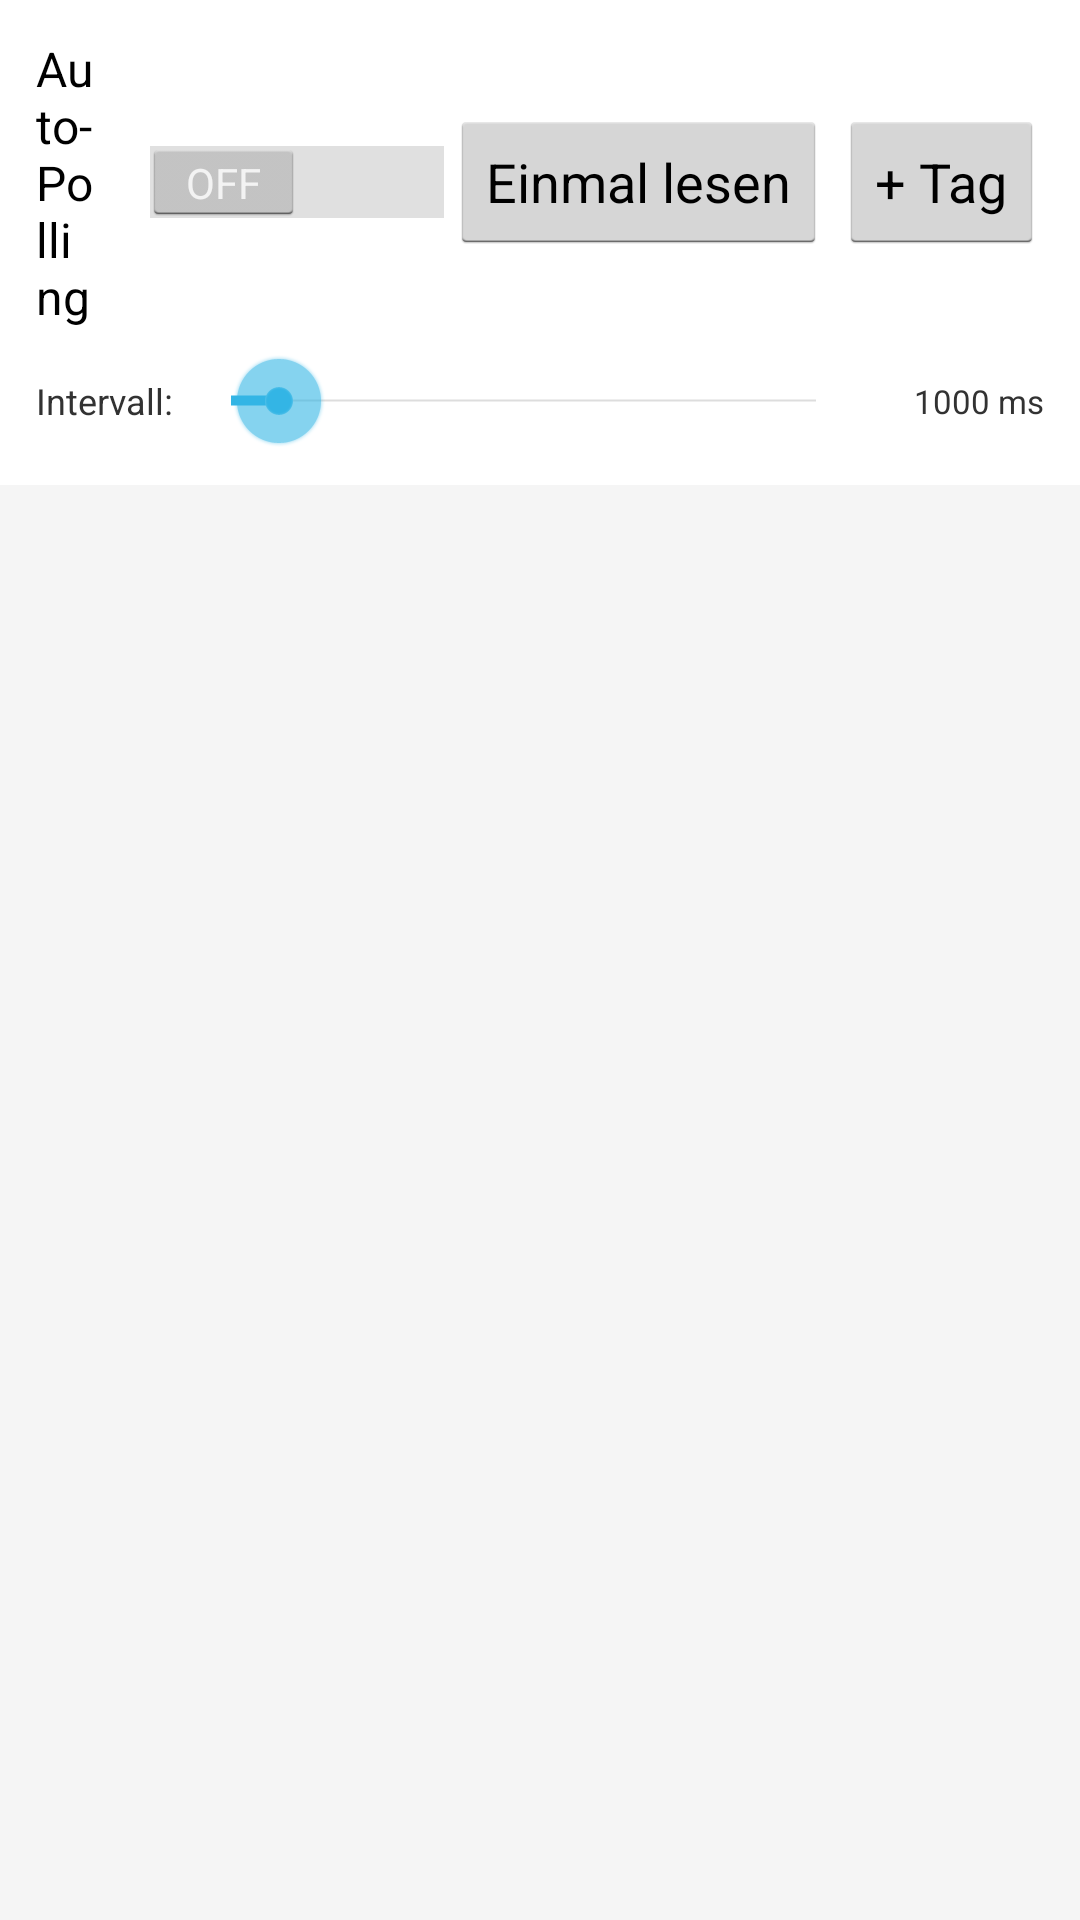

Here is an Android app screen rendered from its layout file. Give the layout XML and the strings, colors and styles it references.
<!-- AndroidManifest.xml: application theme Theme.LumixS7PLC -->
<!-- res/layout/activity_monitor.xml -->
<?xml version="1.0" encoding="utf-8"?>
<LinearLayout xmlns:android="http://schemas.android.com/apk/res/android"
    android:layout_width="match_parent"
    android:layout_height="match_parent"
    android:orientation="vertical"
    android:background="@color/background">

    
    <LinearLayout
        android:layout_width="match_parent"
        android:layout_height="wrap_content"
        android:orientation="vertical"
        android:background="@android:color/white"
        android:padding="12dp">

        <LinearLayout
            android:layout_width="match_parent"
            android:layout_height="wrap_content"
            android:orientation="horizontal"
            android:gravity="center_vertical">

            <Switch
                android:id="@+id/switchPolling"
                android:layout_width="0dp"
                android:layout_height="wrap_content"
                android:layout_weight="1"
                android:text="Auto-Polling" />

            <Button
                android:id="@+id/btnReadOnce"
                android:layout_width="wrap_content"
                android:layout_height="wrap_content"
                android:text="Einmal lesen" />

            <Button
                android:id="@+id/btnAddTag"
                android:layout_width="wrap_content"
                android:layout_height="wrap_content"
                android:text="+ Tag"
                android:layout_marginStart="4dp" />
        </LinearLayout>

        <LinearLayout
            android:layout_width="match_parent"
            android:layout_height="wrap_content"
            android:orientation="horizontal"
            android:gravity="center_vertical"
            android:layout_marginTop="8dp">
            <TextView
                android:layout_width="wrap_content"
                android:layout_height="wrap_content"
                android:text="Intervall: "
                android:textSize="12sp" />
            <SeekBar
                android:id="@+id/seekBarInterval"
                android:layout_width="0dp"
                android:layout_height="wrap_content"
                android:layout_weight="1"
                android:max="98"
                android:progress="8" />
            <TextView
                android:id="@+id/tvInterval"
                android:layout_width="60dp"
                android:layout_height="wrap_content"
                android:text="1000 ms"
                android:textSize="11sp"
                android:gravity="end" />
        </LinearLayout>
    </LinearLayout>

    
    <FrameLayout
        android:layout_width="match_parent"
        android:layout_height="0dp"
        android:layout_weight="1">

        <ListView
            android:id="@+id/lvTags"
            android:layout_width="match_parent"
            android:layout_height="match_parent" />

        <TextView
            android:id="@+id/tvEmpty"
            android:layout_width="wrap_content"
            android:layout_height="wrap_content"
            android:layout_gravity="center"
            android:text="Keine Tags definiert.\nTippen Sie auf '+ Tag' um einen Tag hinzuzufügen."
            android:textAlignment="center"
            android:textColor="@android:color/darker_gray"
            android:visibility="gone" />
    </FrameLayout>

</LinearLayout>
<!-- resources referenced by this layout -->
<resources>
  <color name="background">#F5F5F5</color>
  <style name="Theme.LumixS7PLC" parent="android:Theme.Holo.Light">
          <item name="android:windowBackground">@color/background</item>
      </style>
</resources>
